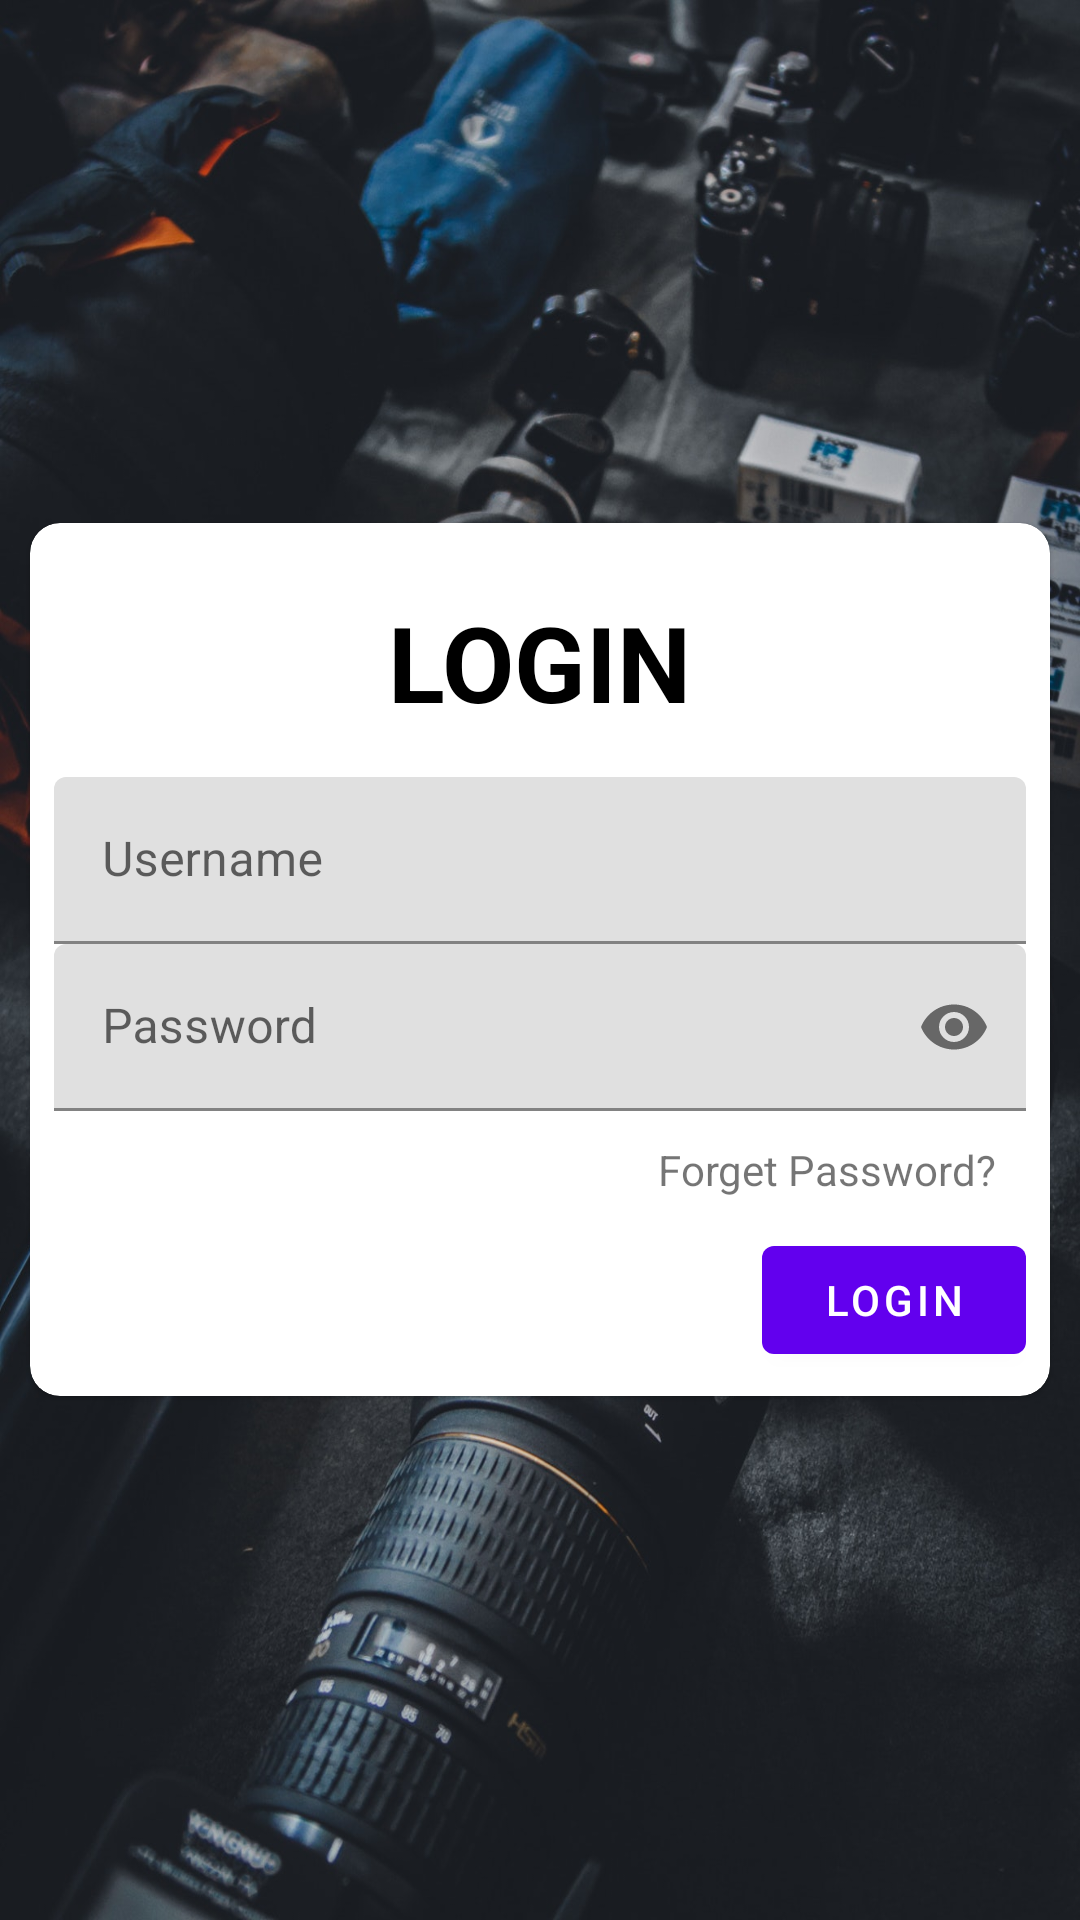

Here is an Android app screen rendered from its layout file. Give the layout XML and the strings, colors and styles it references.
<!-- AndroidManifest.xml: application theme AppTheme -->
<!-- res/layout/activity_login.xml -->
<?xml version="1.0" encoding="utf-8"?>
<RelativeLayout xmlns:android="http://schemas.android.com/apk/res/android"
    xmlns:app="http://schemas.android.com/apk/res-auto"
    android:layout_width="match_parent"
    android:layout_height="match_parent"
    android:background="@drawable/login_background">

    <com.google.android.material.card.MaterialCardView
        android:id="@+id/login_card"
        android:layout_width="match_parent"
        android:layout_height="wrap_content"
        android:layout_centerInParent="true"
        android:layout_margin="10dp"
        app:cardCornerRadius="10dp">

        <LinearLayout
            android:id="@+id/login"
            android:layout_width="match_parent"
            android:layout_height="match_parent"
            android:layout_margin="8dp"
            android:orientation="vertical">

            <TextView
                android:layout_width="wrap_content"
                android:layout_height="wrap_content"
                android:text="LOGIN"
                android:textColor="@android:color/black"
                android:textSize="35sp"
                android:layout_gravity="center"
                android:layout_margin="15dp"
                android:textStyle="bold" />

            <com.google.android.material.textfield.TextInputLayout
                android:id="@+id/username_layout"
                style="Widget.MaterialComponents.TextInputLayout.OutlinedBox"
                android:layout_width="match_parent"
                android:layout_height="match_parent"
                android:hint="Username">

                <com.google.android.material.textfield.TextInputEditText
                    android:id="@+id/username"
                    android:layout_width="match_parent"
                    android:layout_height="match_parent"
                    android:drawableStart="@drawable/ic_user"
                    android:drawablePadding="5dp"
                    android:singleLine="true" />
            </com.google.android.material.textfield.TextInputLayout>

            <com.google.android.material.textfield.TextInputLayout
                android:id="@+id/password_layout"
                style="Widget.MaterialComponents.TextInputLayout.OutlinedBox"
                android:layout_width="match_parent"
                android:layout_height="match_parent"
                android:hint="Password"
                app:passwordToggleEnabled="true">

                <com.google.android.material.textfield.TextInputEditText
                    android:id="@+id/password"
                    android:layout_width="match_parent"
                    android:layout_height="match_parent"
                    android:drawableStart="@drawable/ic_pass"
                    android:drawablePadding="5dp"
                    android:inputType="textPassword"
                    android:singleLine="true" />
            </com.google.android.material.textfield.TextInputLayout>

            <TextView
                android:id="@+id/forget_password"
                android:layout_width="wrap_content"
                android:layout_height="wrap_content"
                android:layout_gravity="end"
                android:padding="10dp"
                android:text="Forget Password?" />

            <com.google.android.material.button.MaterialButton
                android:id="@+id/login_button"
                style="Widget.MaterialComponents.Button.UnelevatedButton"
                android:layout_width="wrap_content"
                android:layout_height="wrap_content"
                android:layout_gravity="end"
                android:text="Login" />
        </LinearLayout>
    </com.google.android.material.card.MaterialCardView>


    <ProgressBar
        android:id="@+id/progress_circular"
        android:layout_width="wrap_content"
        android:layout_height="wrap_content"
        android:layout_below="@+id/login_card"
        android:layout_centerHorizontal="true"
        android:visibility="gone" />
</RelativeLayout>
<!-- resources referenced by this layout -->
<resources>
  <!-- drawable login_background: jpg bitmap (drawable, 235199 bytes) -->
  <style name="AppTheme" parent="Theme.MaterialComponents.Light.DarkActionBar">
          
          <item name="colorPrimary">@color/colorPrimary</item>
          <item name="colorPrimaryDark">@color/colorPrimaryDark</item>
          <item name="colorAccent">@color/colorAccent</item>
      </style>
  <!-- not gathered from this repository: default colours our renderer supplied (Android Studio template values) -->
  <color name="colorPrimary">#FF6200EE</color>
  <color name="colorPrimaryDark">#FF3700B3</color>
  <color name="colorAccent">#FF03DAC5</color>
</resources>
